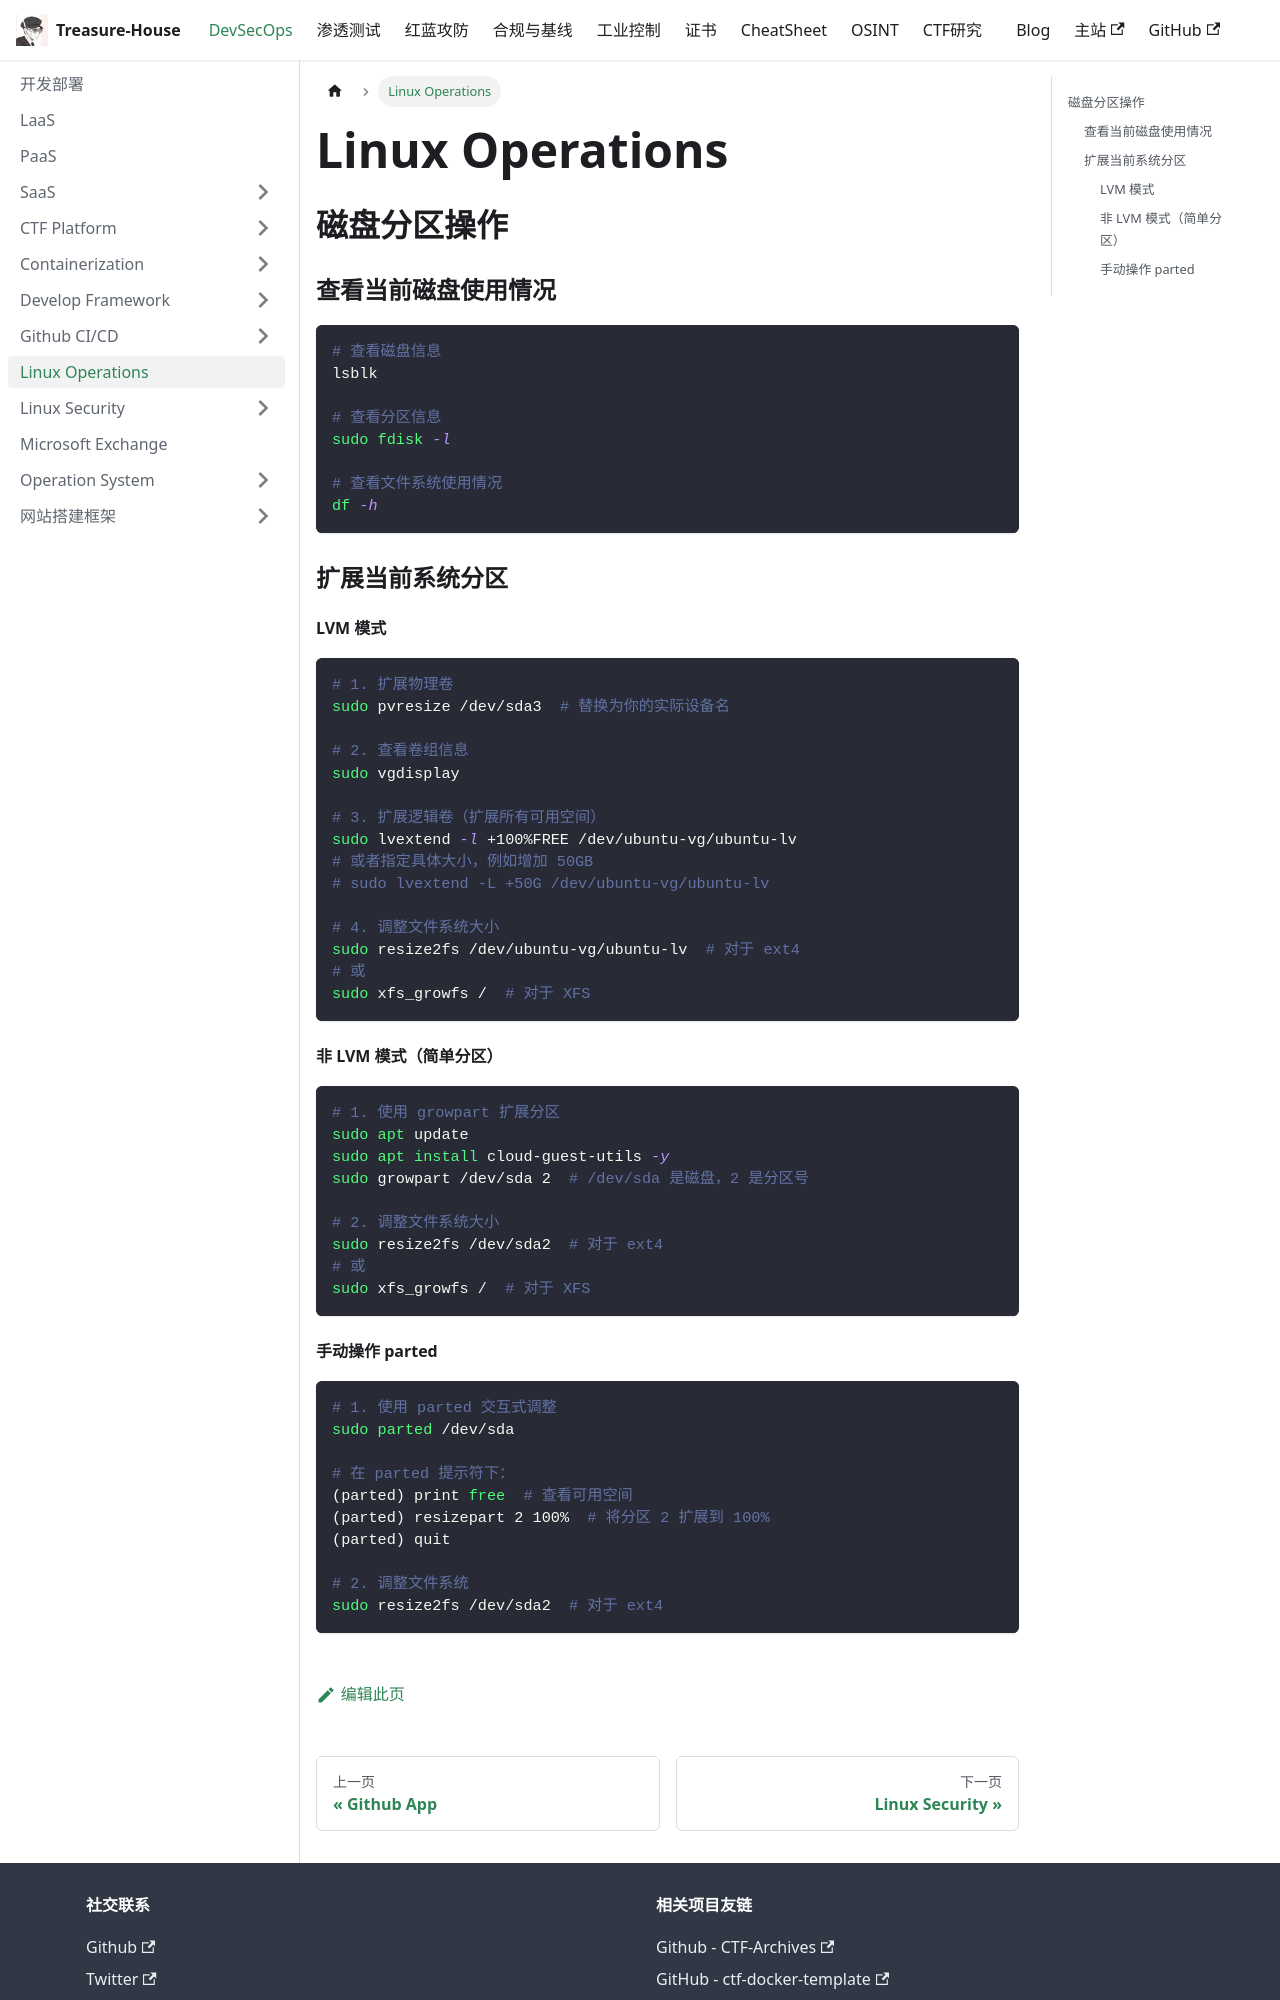

repository: Randark-JMT/Treasure-House · page: docs/DevSecOps/Linux Operations/index.html · generator: docusaurus

---
toc_max_heading_level: 4
---

# Linux Operations

## 磁盘分区操作

### 查看当前磁盘使用情况

```shell
# 查看磁盘信息
lsblk

# 查看分区信息
sudo fdisk -l

# 查看文件系统使用情况
df -h
```

### 扩展当前系统分区

#### LVM 模式

```shell
# 1. 扩展物理卷
sudo pvresize /dev/sda3  # 替换为你的实际设备名

# 2. 查看卷组信息
sudo vgdisplay

# 3. 扩展逻辑卷（扩展所有可用空间）
sudo lvextend -l +100%FREE /dev/ubuntu-vg/ubuntu-lv
# 或者指定具体大小，例如增加 50GB
# sudo lvextend -L +50G /dev/ubuntu-vg/ubuntu-lv

# 4. 调整文件系统大小
sudo resize2fs /dev/ubuntu-vg/ubuntu-lv  # 对于 ext4
# 或
sudo xfs_growfs /  # 对于 XFS
```

#### 非 LVM 模式（简单分区）

```shell
# 1. 使用 growpart 扩展分区
sudo apt update
sudo apt install cloud-guest-utils -y
sudo growpart /dev/sda 2  # /dev/sda 是磁盘，2 是分区号

# 2. 调整文件系统大小
sudo resize2fs /dev/sda2  # 对于 ext4
# 或
sudo xfs_growfs /  # 对于 XFS
```
